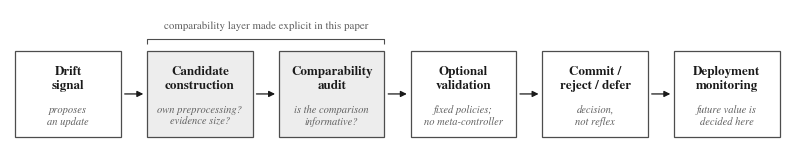

Write the Python code that produced this figure. (Note: this script raises an exception after producing the figure.)
"""Figure 1 of the main paper: candidate promotion as a decision pipeline.

Six stages -- drift signal -> candidate construction -> comparability audit ->
optional validation -> commit/reject/defer -> deployment monitoring -- with the
question each stage answers. Pure editorial figure; no result data is drawn.

Style: print-oriented monochrome (white boxes, grey rules, serif type matching the
manuscript); the two comparability stages the paper adds are marked by a light fill
and a labelled bracket. The caption in main.tex carries the interpretive sentence, so
the figure repeats none of it.
"""
import matplotlib
matplotlib.use("Agg")
matplotlib.rcParams["pdf.fonttype"] = 42
matplotlib.rcParams["ps.fonttype"] = 42
matplotlib.rcParams["font.family"] = "serif"
matplotlib.rcParams["font.serif"] = ["STIXGeneral", "Times New Roman", "DejaVu Serif"]
matplotlib.rcParams["mathtext.fontset"] = "stix"
import matplotlib.pyplot as plt
from matplotlib.patches import FancyArrowPatch, Rectangle

W, H = 10.0, 1.8
fig, ax = plt.subplots(figsize=(W, H))
ax.set_xlim(0, 100)
ax.set_ylim(0, 100)
ax.axis("off")

INK, RULE, MUTED, FILL = "0.10", "0.30", "0.38", "0.93"

# (title, sub-question, part of the comparability layer this paper makes explicit)
STAGES = [
    ("Drift\nsignal", "proposes\nan update", False),
    ("Candidate\nconstruction", "own preprocessing?\nevidence size?", True),
    ("Comparability\naudit", "is the comparison\ninformative?", True),
    ("Optional\nvalidation", "fixed policies;\nno meta-controller", False),
    ("Commit /\nreject / defer", "decision,\nnot reflex", False),
    ("Deployment\nmonitoring", "future value is\ndecided here", False),
]

n = len(STAGES)
bw, gap, x0 = 13.6, 3.4, 0.7
y0, bh = 8, 62
xs = []
for i, (title, sub, layer) in enumerate(STAGES):
    x = x0 + i * (bw + gap)
    xs.append(x)
    ax.add_patch(Rectangle((x, y0), bw, bh, fc=FILL if layer else "white",
                           ec=RULE, lw=0.9, joinstyle="miter"))
    ax.text(x + bw / 2, y0 + bh * 0.68, title, ha="center", va="center",
            fontsize=9.4, fontweight="bold", color=INK, linespacing=1.15)
    ax.text(x + bw / 2, y0 + bh * 0.25, sub, ha="center", va="center",
            fontsize=7.6, style="italic", color=MUTED, linespacing=1.15)
    if i < n - 1:
        ax.add_patch(FancyArrowPatch((x + bw + 0.5, y0 + bh / 2),
                                     (x + bw + gap - 0.5, y0 + bh / 2),
                                     arrowstyle="-|>", mutation_scale=9,
                                     shrinkA=0, shrinkB=0, color=INK, lw=0.9))

# Bracket over the two comparability stages (the layer the paper makes explicit).
left, right = xs[1], xs[2] + bw
yb = y0 + bh + 9
ax.plot([left, left, right, right], [yb - 4, yb, yb, yb - 4], color=RULE, lw=0.8,
        solid_capstyle="butt")
ax.text((left + right) / 2, yb + 9, "comparability layer made explicit in this paper",
        ha="center", va="center", fontsize=7.8, color=MUTED)

fig.savefig("docs/img/fig_pipeline.png", dpi=300, bbox_inches="tight",
            facecolor="white")
fig.savefig("docs/img/fig_pipeline.pdf", bbox_inches="tight",
            facecolor="white")
print("pipeline figure written (docs/img/fig_pipeline.png/.pdf)")
